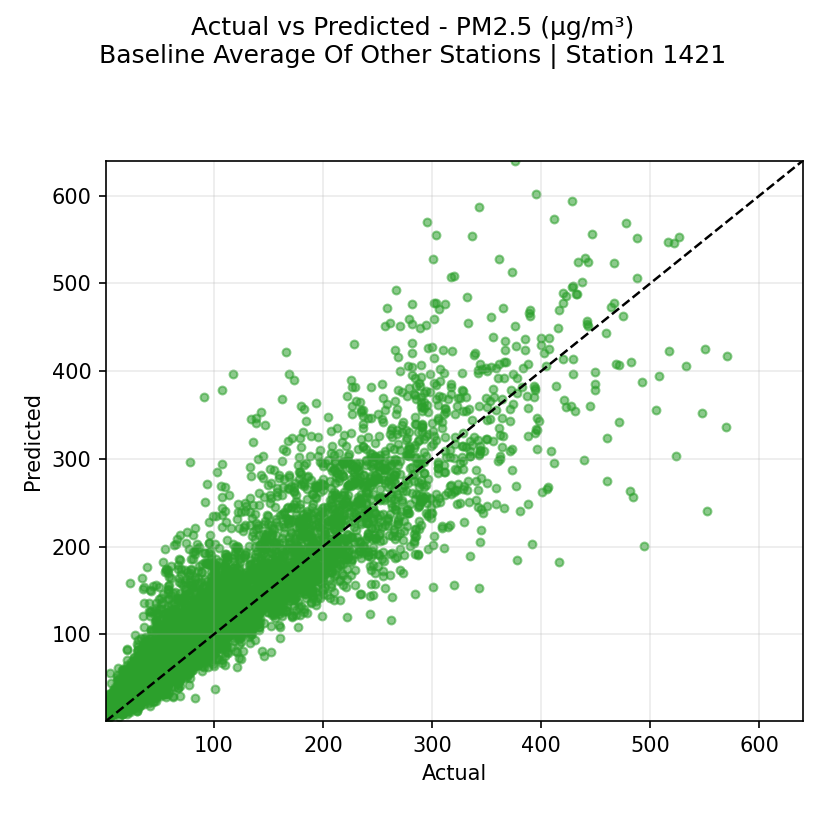

Data behind this chart, as committed beside it:
actual, prediction
219.0, 262.7
185.0, 240.3
179.0, 225.7
188.0, 201.0
190.0, 176.3
151.0, 151.3
168.0, 146.0
158.0, 127.7
169.0, 137.3
172.0, 119.3
157.0, 140.7
169.0, 147.3
185.0, 154.7
180.0, 153.8
166.0, 154.3
162.0, 142.3
171.0, 148.0
191.0, 144.2
207.0, 153.8
211.0, 168.9
218.0, 180.0
217.0, 192.8
223.0, 212.7
204.0, 191.0
194.0, 153.1
190.0, 145.7
139.0, 139.5
141.0, 153.7
150.0, 158.8
155.0, 160.2
150.0, 166.2
151.0, 154.8
147.0, 144.8
145.0, 150.2
163.0, 168.5
216.0, 179.9
222.0, 174.2
229.0, 172.9
222.0, 187.8
216.0, 178.5
221.0, 187.2
216.0, 192.2
213.0, 206.8
240.0, 239.2
285.0, 260.1
312.0, 284.4
331.0, 313.0
323.0, 264.2
277.0, 241.7
235.0, 225.9
193.0, 217.6
201.0, 211.0
208.0, 202.5
205.0, 190.0
161.0, 183.0
135.0, 172.8
179.0, 153.0
200.0, 146.2
248.0, 156.8
296.0, 197.2
... 7,669 more rows
